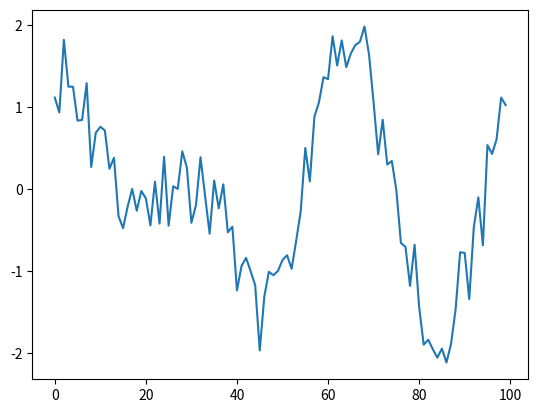

Recreate this plot in Python. (Note: this script raises an exception after producing the figure.)
'''
Title: FIR Filter Implementation in FPGAs

Author: Aleksandar Haber, PhD 

Description: This Python file is used to generate a noisy data sequence
and to convert numbers from a decimal to a binary representation. In addition, 
this file is used to plot the outputs of the FIR filter.

License: This code file and all the code files should not be used for commercial 
or research purposes. That is,you are not allowed to use this code if you work for 
a company, university, or any commercial or research institution without paying 
an appropriate fee. You are not allowed to use this code for teaching on 
online learning platforms and you are not allowed to use this code in official
university courses.

You are not allowed to publicly repost this code. You are not allowed to 
modify this code in any way. You are not allowed to integrate this code 
in any type of commercial or research projects. You are not allowed to 
use this code to generate scientific articles or reports. 
You are not allowed to use this code to train a large language model 
or any type of an AI algorithm.

DELIBERATE OR INDELIBERATE VIOLATIONS OF THIS LICENSE 
WILL INDUCE LEGAL ACTIONS AND LAWSUITS.

Contact information:
    
ml.mecheng@gmail.com

'''

import numpy as np
import matplotlib.pyplot as plt 

# this function is used to perform the transformation from a signed binary to 
# the signed decimal representation

def todecimal(x, bits):
    assert len(x) <= bits
    n = int(x, 2)
    s = 1 << (bits - 1)
    return (n & s - 1) - (n & s)
        

# compute a binary representation of the filter coefficients
# number of coefficients
tap=8
# for computing first scale, we want to represent filter coefficients 
# as 8 bit numbers
N1=8
# this is used to convert the filter inputs to 16-bit signed values
N2=16 
# this is the output bit width 
N3=32



real_coeff=(1/tap);

# bit representation of the coefficients
coeff_bit=np.binary_repr(int(real_coeff*(2**(N1-1))),N1)

# double check, invert, it should be equal to real_coeff
todecimal(coeff_bit, N1)/(2**(N1-1))

# generate a test sequence
timeVector=np.linspace(0,2*np.pi,100)

output=np.sin(2*timeVector)+np.cos(3*timeVector)+0.3*np.random.randn(len(timeVector))

plt.plot(output)
plt.show()

# convert to integers
# this list containst the N2-bit signed representation of the sin sequence
list1=[]
for number in output:
    list1.append(np.binary_repr(int(number*(2**(N1-1))),N2))

# save the converted sequence to the data file
with open('input.data', 'w') as file:
    for number in list1:
        file.write(number + '\n')  
        
# after this line, you need to run the Vivado code


# from here, we read the filtered values, convert them to decimal representation 
# and plot the filtered results
        
read_b=[]        
        
# read data
with open("save.data") as file: 
    for line in file:
        read_b.append(line.rstrip('\n'))

# this list contains the converted values
n_l=[]
for by in read_b:
    n_l.append(todecimal(by,N3)/(2**(2*(N1-1))))


# implementation of the FIR filter in Python
p_output=[]
samples=np.zeros(shape=(8,1))
for inputValue in output:
    samples[1:7,:]=samples[0:6,:]
    samples[0,0]=inputValue
    filteredOutput=0
    for i in range(8):
        filteredOutput=filteredOutput+(1/8)*samples[i,0]
        
    p_output.append(filteredOutput)    
    
p_output=np.array(p_output)  

# plot the data

plt.plot(output,color='blue',linewidth=3,label='Original signal')    
plt.plot(n_l,color='red',linewidth=3,label='Filtered signal FPGA')
plt.plot(p_output,color='black',linewidth=3,label='Filtered signal Python')
plt.legend()
plt.savefig('results.png',dpi=600)
plt.show()
